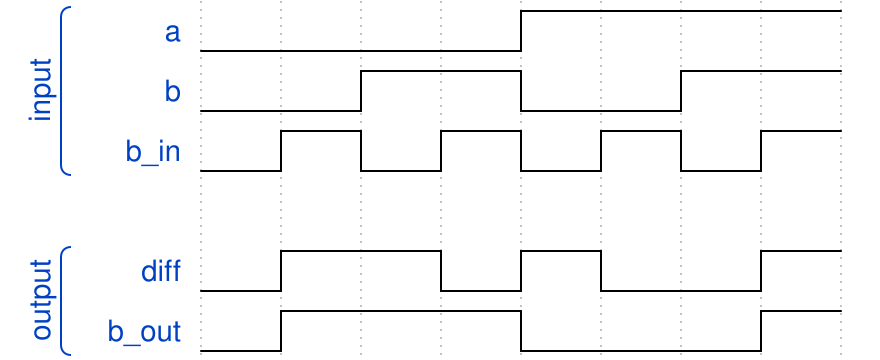

Here is a digital timing diagram. Give the WaveJSON source that produces it.

{"signal": [
    ["input",
     {"name" : "a", "wave" : "l...h..."},
     {"name" : "b", "wave" : "l.h.l.h."},
     {"name" : "b_in", "wave" : "lhlhlhlh"}],
     {},
    ["output",
     {"name" : "diff", "wave" : "lh.lhl.h"},
     {"name" : "b_out", "wave" : "lh..l..h"}]]}